Run: headless pygame with SDL's dummy video driver; simulated clock (each Clock.tick advances the game by its frame time, no real sleeping); random seed 0; keys injected as events and as key.get_pressed() state; no mouse input.
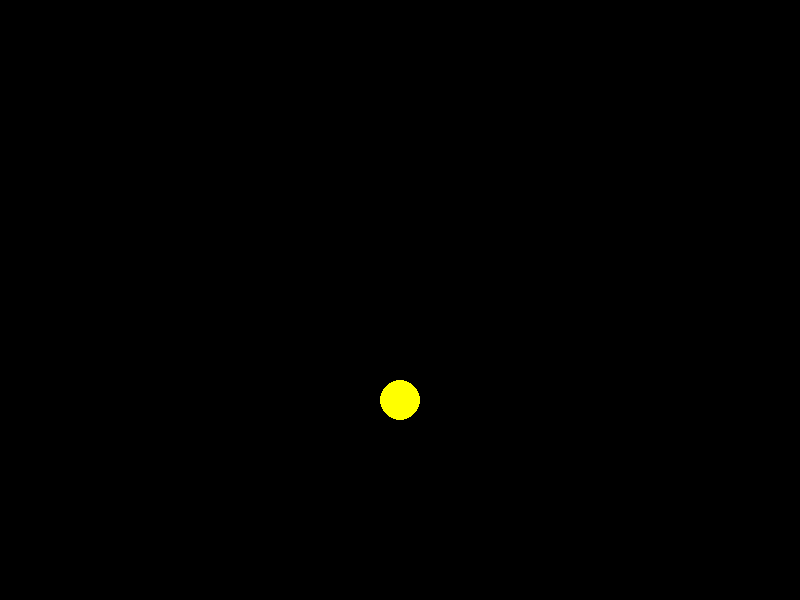
Frame 1 of 4 · flips 1–60 · no input
Frame 2 of 4 · flips 61–180 · tapped SPACE, RETURN · held RIGHT (→), D · screen unchanged from frame 1, image omitted
Frame 3 of 4 · flips 181–300 · held DOWN (↓), S · screen unchanged from frame 2, image omitted
Frame 4 of 4 · flips 301–420 · held LEFT (←), A, UP (↑), W · screen unchanged from frame 3, image omitted

The pygame program that drew these frames:

import pygame as pg

# Inicio de la bilbioteca
pg.init()

# Seteo de la ventana #Setcaption nombre de la ventana
window = pg.display.set_mode ((800,600))
pg.display.set_caption("Conceptos Básicos")

# Color de fondo
background = (0,0,0) #Aqui ponemos el color de fondo con 

running = True
while running:
    for event in pg.event.get():
        if event.type == pg.QUIT:
            running = False
    
    window.fill(background)

    # Dibujo de figuras
    pg.draw.circle(window, (255,255,0), (400,400), 20 )

    pg.display.update()

pg.quit()
